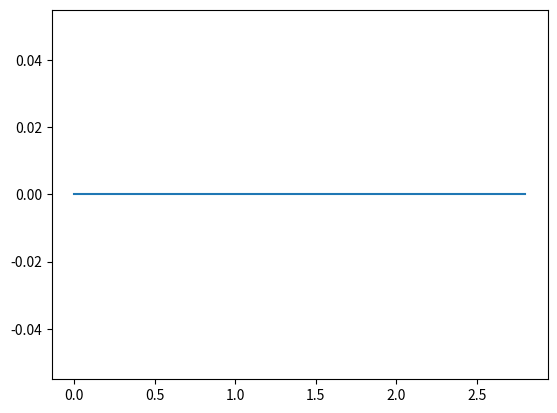
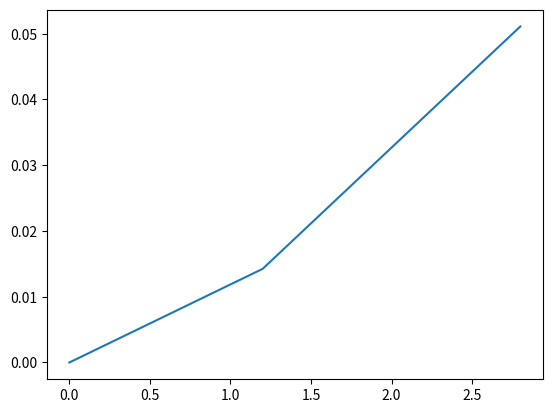
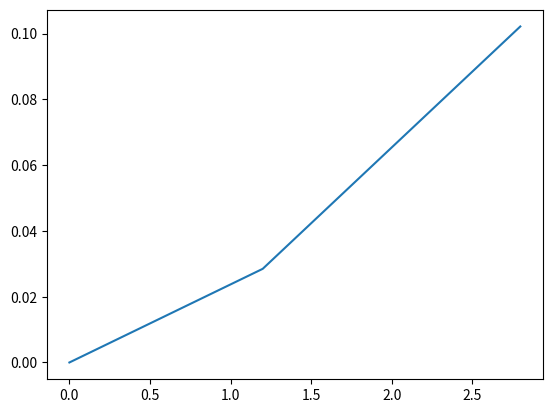
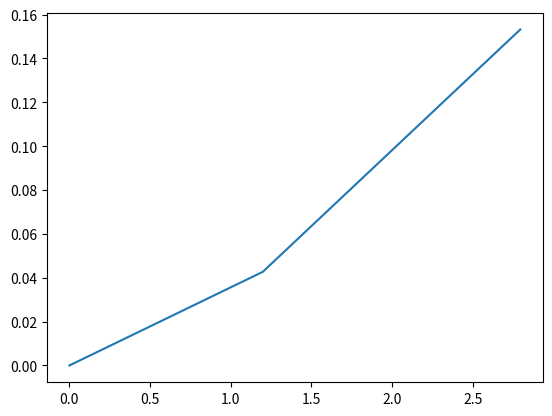
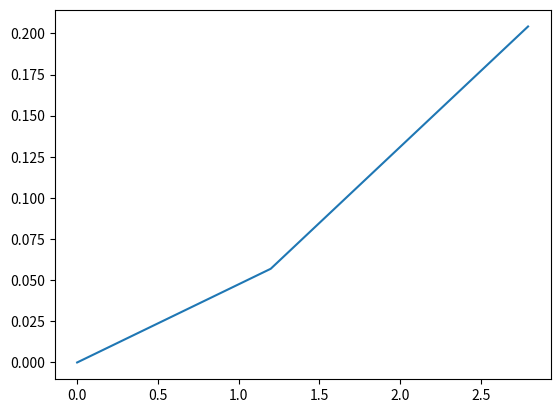
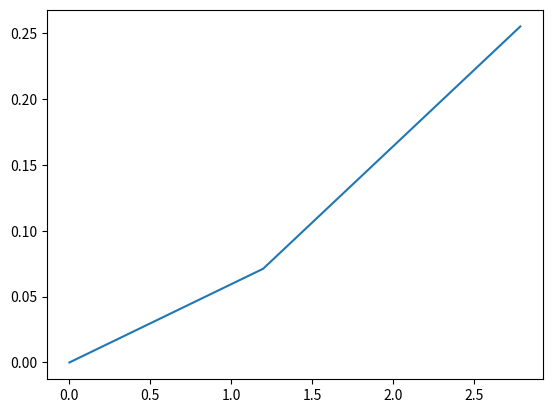
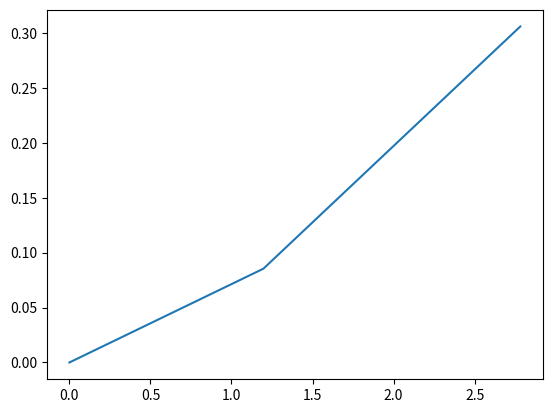
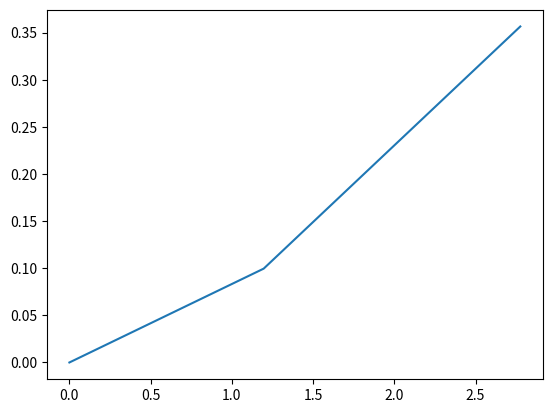
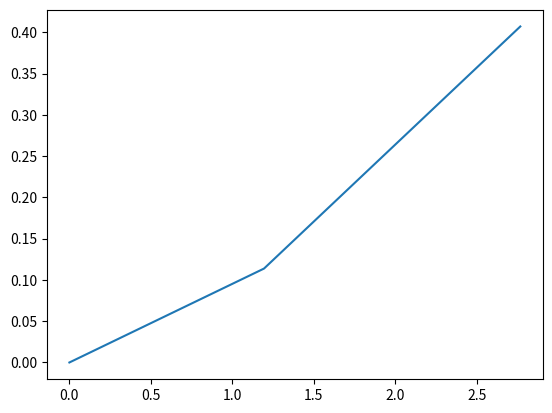
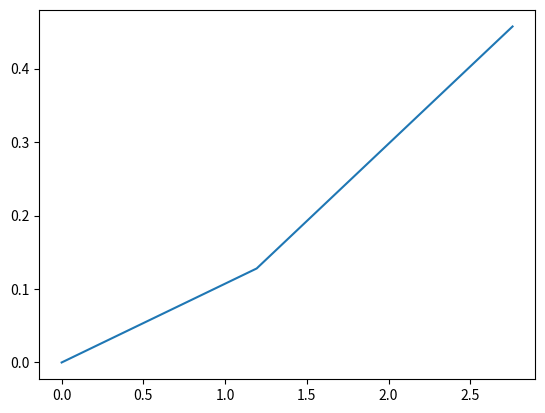
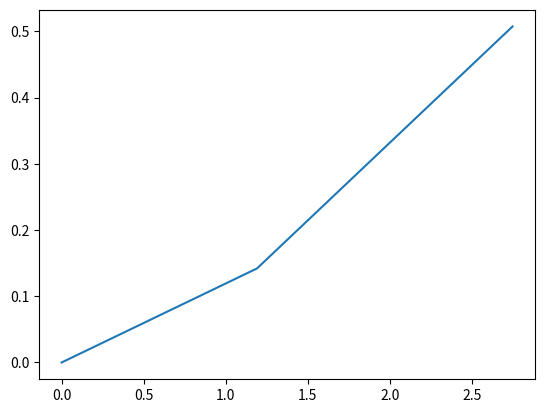
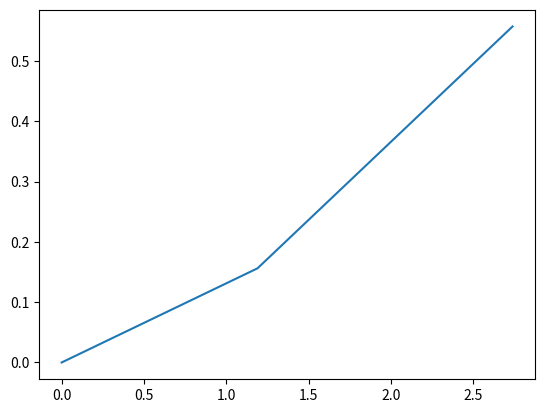
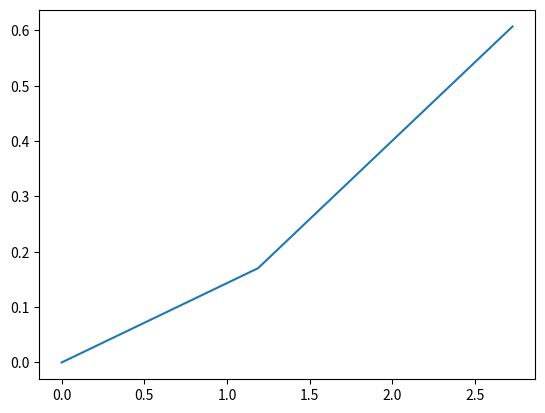
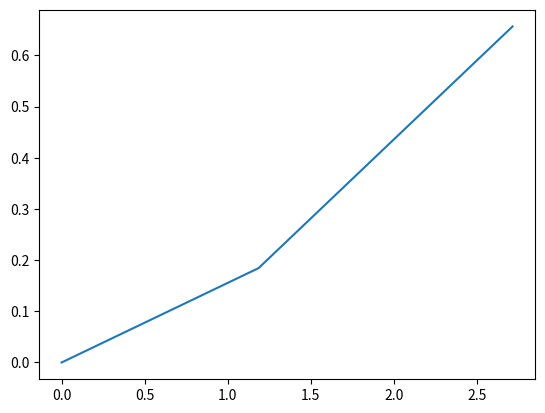
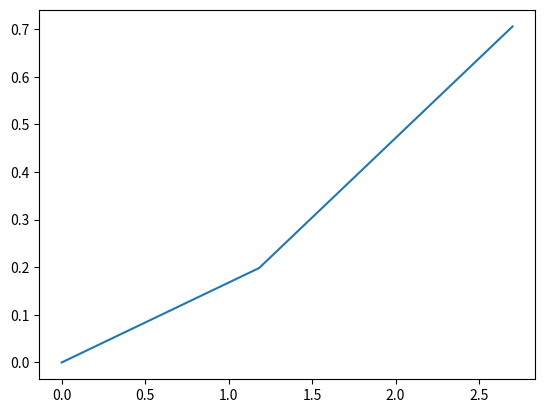
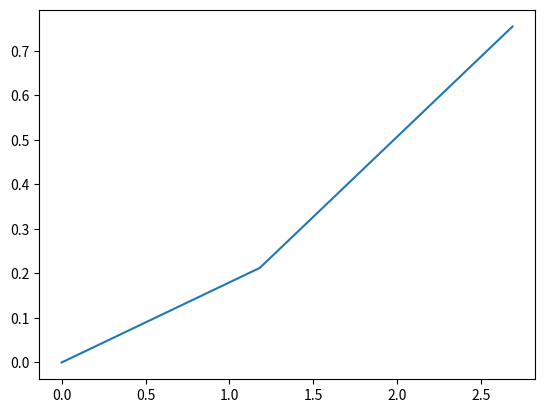

These figures' Python source, in order:
from sympy import symbols, cos, sin, pi, simplify
from sympy.matrices import Matrix
import numpy as np
import matplotlib.pyplot as plt

rtd = 180. / np.pi  # radians to degrees
dtr = np.pi / 180.  # degrees to radians

q, alpha, d, a = symbols('theta alpha d a')


def DHP(a,d,alpha,q):

    T = Matrix([[cos(q), -sin(q), 0, a],
                   [sin(q) * cos(alpha), cos(q) * cos(alpha), -sin(alpha), -sin(alpha) * d],
                   [sin(q) * sin(alpha), cos(q) * sin(alpha), cos(alpha), cos(alpha) * d],
                   [0, 0, 0, 1]])
    return (T)


T1 = DHP(0,0,90 * dtr,q)
T2 = DHP(1,0,0* dtr,q)
T3 = DHP(1,0,0* dtr,q)

print(T1.evalf())
print(T2.evalf())
T0 = simplify(T1 * T2* T3)
print(T0.evalf())


w1 = 34 * np.pi / (5*180)
w2 = 66 * np.pi /(5*180)
strt=0
end=5
length=50
test_list = [strt + x * (end - strt)/length for x in range(length)]
for t in test_list:
    plt.clf()
    x1 = 1.2 * np.cos(w1 * t)
    y1 = 1.2 * np.sin(w1 * t)
    x2 = 1.2 * np.cos(w1 * t) + 1.6 * np.cos(w2 * t)
    y2 = 1.2 * np.sin(w1 * t) + 1.6 * np.sin(w2 * t)
    plt.plot([0, x1, x2], [0, y1, y2])
    plt.draw()
    plt.pause(0.1)


plt.show()
plt.xlim(-3, 10)
plt.ylim(-3, 10)
